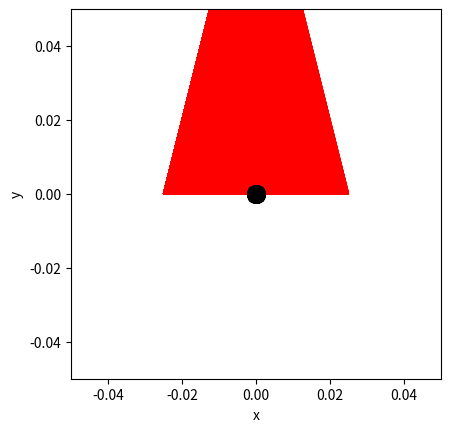

Write the Python code that produced this figure. (Note: this script raises an exception after producing the figure.)
import numpy as np
import matplotlib.pyplot as plt

# Ruimte voor uitwerking
BOX_SIZE_0 = 0                  # Hoogte en breedte startvolume (in vul je gekozen eenheid in)
N = 40                          # Aantal deeltjes 
V_0 = 0                         # Startsnelheid van deeltjes (vul je gekozen eenheid in)
RADIUS = 0                      # Straal van moleculen (vul je gekozen eenheid in)
DT = 0                          # Tijdstap om geen botsing te missen (vul je gekozen eenheid in)

#your code/answer


# Maken van de class
class ParticleClass:
    def __init__(self, m, v, r, R):
        """ maakt een deeltje (constructor) """
        self.m = m                         
        self.v = np.array(v, dtype=float)  
        self.r = np.array(r, dtype=float)  
        self.R = R

    def update_position(self):
        """ verandert positie voor één tijdstap """
        self.r += self.v * DT 
            
    @property
    def momentum(self):
        return self.m * self.v
    
    @property
    def kin_energy(self):
        return 1/2 * self.m * np.dot(self.v, self.v)
    
def collide_detection(p1: ParticleClass, p2: ParticleClass) -> bool:
    """ Geeft TRUE als de deeltjes overlappen """
    """ Geeft TRUE als de deeltjes overlappen """
    dx = p1.r[0]-p2.r[0]
    dy = p1.r[1]-p2.r[1]
    rr = p1.R + p2.R
    return  dx**2+dy**2 < rr**2 
    #Note: np.linalg.norm(p1.r - p2.r) < (p1.R + p2.R) had ook gekund, maar is veel langzamer. Controleer zelf!

def particle_collision(p1: ParticleClass, p2: ParticleClass):
    """ past snelheden aan uitgaande van overlap """
    m1, m2 = p1.m, p2.m
    delta_r = p1.r - p2.r
    delta_v = p1.v - p2.v
    dot_product = np.dot(delta_r, delta_v)
    
    # Als deeltjes van elkaar weg bewegen dan geen botsing
    if dot_product >= 0: # '='-teken voorkomt ook problemen als delta_r == \vec{0}
        return
        
    distance_squared = np.dot(delta_r, delta_r) 
    # Botsing oplossen volgens elastische botsing in 2D
    p1.v -= 2 * m2 / (m1 + m2) * dot_product / distance_squared * delta_r
    p2.v += 2 * m1 / (m1 + m2) * dot_product / distance_squared * delta_r

def box_collision(particle: ParticleClass):
    ''' botsing met wanden geeft periodieke randvoorwaarden '''
    for i in range(2):
        if particle.r[i] > BOX_SIZE_0 / 2:
            particle.r[i] -= BOX_SIZE_0 
        elif particle.r[i] < -BOX_SIZE_0 / 2:
            particle.r[i] += BOX_SIZE_0

def create_particles(particles):
    ''' Leegmaken en opnieuw aanmaken van deeltjes '''
    particles.clear
    for i in range(N):
        vx = np.random.uniform(-V_0, V_0)
        vy = np.random.choice([-1, 1]) * np.sqrt(V_0**2 - vx**2)        
        pos = np.random.uniform(-BOX_SIZE_0/2 + RADIUS, BOX_SIZE_0/2 - RADIUS, 2)
        particles.append(ParticleClass(m=1.0, v=[vx, vy], r=pos, R=RADIUS))

def handle_collisions(particles):
    """ alle onderlinge botsingen afhandelen voor deeltjes in lijst """
    num_particles = len(particles)
    for i in range(num_particles):
        for j in range(i+1, num_particles):
            if collide_detection(particles[i], particles[j]):
                particle_collision(particles[i], particles[j])

def handle_walls(particles):
    ''' botsing met wanden controleren voor alle deeltjes in volume '''
    for p in particles:
        box_collision(p)

def take_time_step(particles):
    for p in particles:
        p.update_position()
        
    handle_collisions(particles)
    handle_walls(particles)  


particles = []
create_particles(particles)
for i in range(100):
    take_time_step(particles)

plt.figure()
plt.xlabel('x')
plt.ylabel('y')
plt.gca().set_aspect('equal')
plt.xlim(-BOX_SIZE_0/2, BOX_SIZE_0/2)
plt.ylim(-BOX_SIZE_0/2, BOX_SIZE_0/2)

for p in particles:
    plt.plot(p.r[0], p.r[1], 'k.', ms=25)
    plt.arrow(p.r[0], p.r[1], p.v[0], p.v[1], 
              head_width=0.05, head_length=0.1, color='red')
plt.show()

from matplotlib.animation import FuncAnimation
from IPython.display import HTML

fig, ax = plt.subplots()
ax.set_xlabel('x')
ax.set_ylabel('y')
ax.set_xlim(-BOX_SIZE_0/2, BOX_SIZE_0/2)
ax.set_ylim(-BOX_SIZE_0/2, BOX_SIZE_0/2)
ax.set_aspect('equal')
dot, = ax.plot([], [], 'ro', ms=13);

def init():
    dot.set_data([], [])
    return dot,

def update(frame):
    take_time_step(particles)
    dot.set_data([p.r[0] for p in particles], [p.r[1] for p in particles])
    return dot,

ani = FuncAnimation(fig, update, frames=100, init_func=init, blit=True, interval=50)
HTML(ani.to_jshtml())

#your code/answer


#your code/answer


#your code/answer
